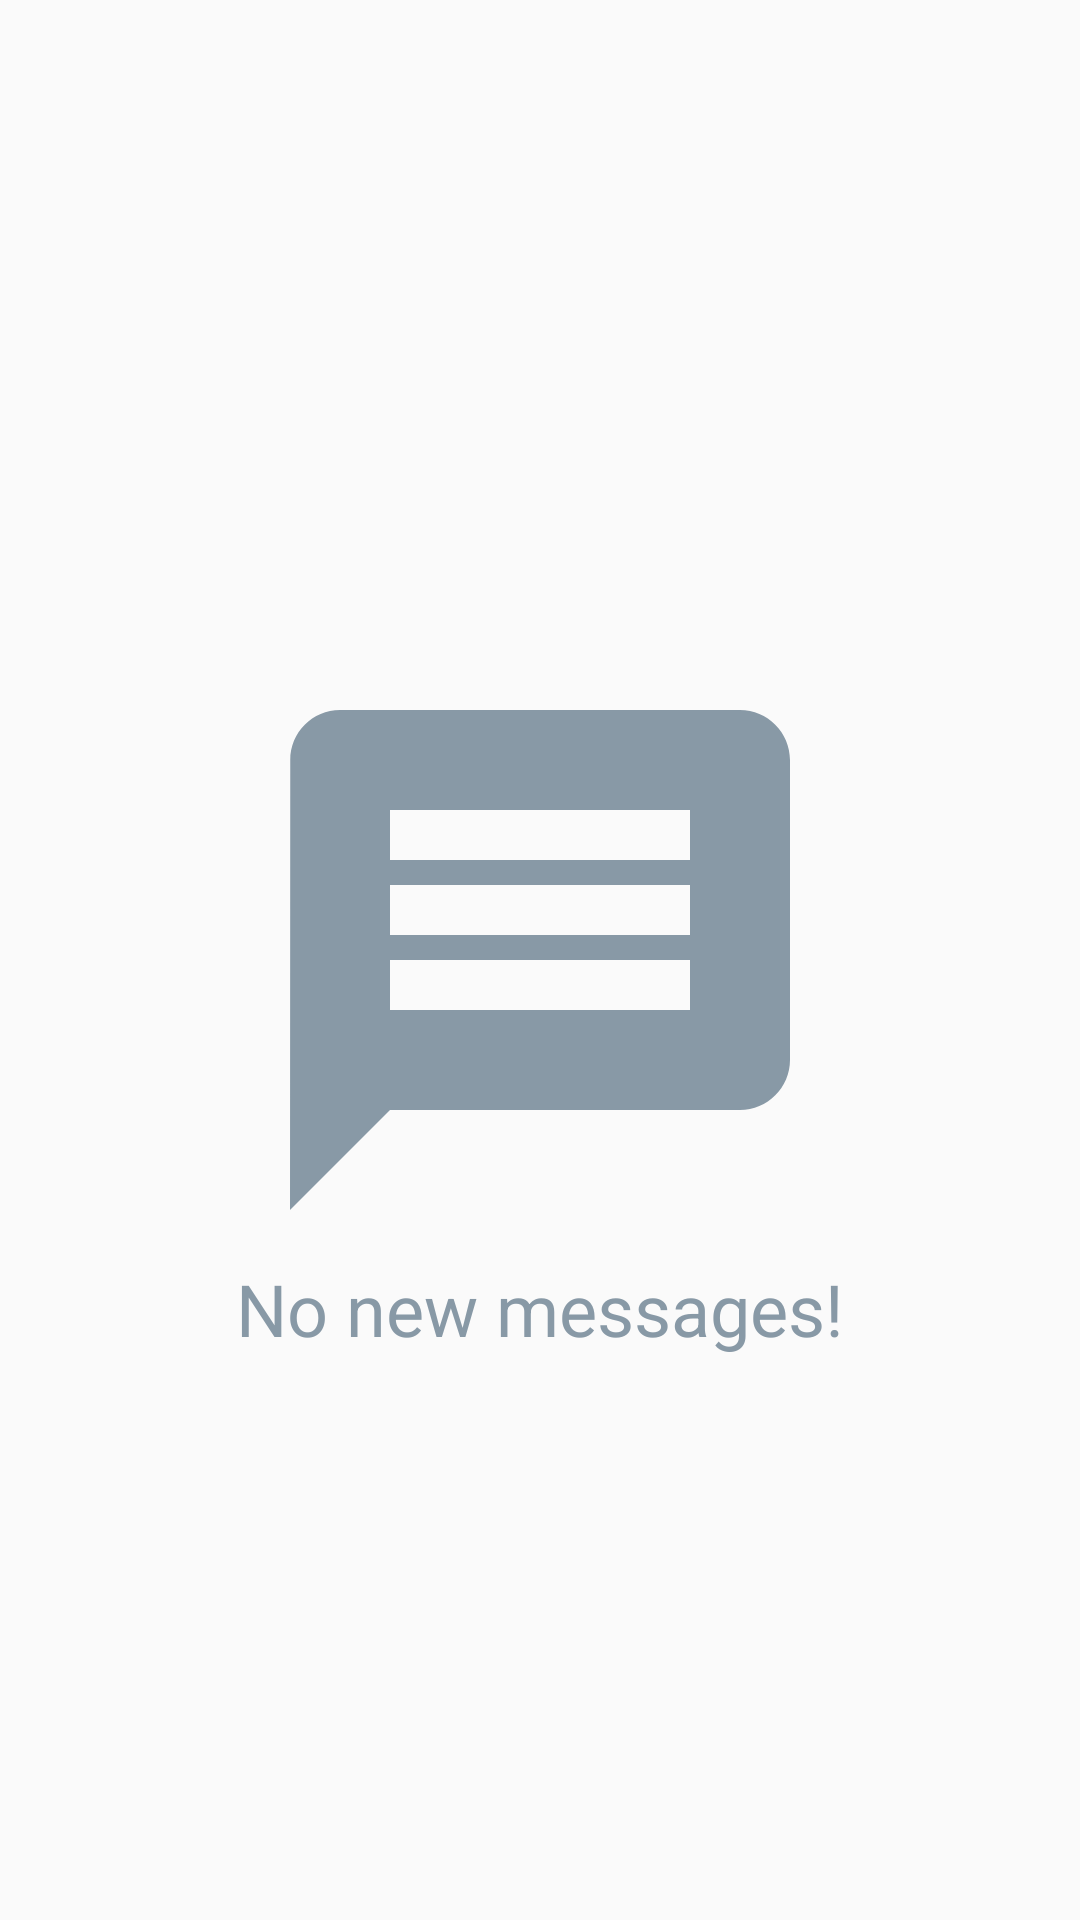

Reconstruct the res/layout file that produces this screen, plus the resources it refers to.
<!-- AndroidManifest.xml: application theme AppTheme -->
<!-- res/layout/fragment_messages.xml -->
<RelativeLayout xmlns:android="http://schemas.android.com/apk/res/android"
    xmlns:tools="http://schemas.android.com/tools"
    android:layout_width="match_parent"
    android:layout_height="match_parent"
    tools:context="com.developervishalsehgal.twitterclone.Fragments.NotificationFragment">

    
    <ImageView
        android:id="@+id/msg_logo"
        android:layout_width="200dp"
        android:layout_height="wrap_content"
        android:adjustViewBounds="true"
        android:tint="@color/tabUnselectedIconColor"
        android:layout_centerInParent="true"
        android:src="@drawable/ic_message_black_24dp"/>
    <TextView
        android:layout_width="match_parent"
        android:layout_height="wrap_content"
        android:layout_below="@id/msg_logo"
        android:text="No new messages!"
        android:gravity="center"
        android:textSize="24sp"
        android:textColor="@color/tabUnselectedIconColor"/>

</RelativeLayout>
<!-- resources referenced by this layout -->
<resources>
  <color name="tabUnselectedIconColor">#8899A6</color>
  <!-- drawable ic_message_black_24dp (drawable) -->
  <vector android:height="240dp" android:viewportHeight="24.0"
      android:viewportWidth="24.0" android:width="240dp" xmlns:android="http://schemas.android.com/apk/res/android">
      <path android:fillColor="#FF000000" android:pathData="M20,2L4,2c-1.1,0 -1.99,0.9 -1.99,2L2,22l4,-4h14c1.1,0 2,-0.9 2,-2L22,4c0,-1.1 -0.9,-2 -2,-2zM18,14L6,14v-2h12v2zM18,11L6,11L6,9h12v2zM18,8L6,8L6,6h12v2z"/>
  </vector>
  <style name="AppTheme" parent="Theme.AppCompat.Light.DarkActionBar">
          
          <item name="colorPrimary">@color/colorPrimary</item>
          <item name="colorPrimaryDark">@color/colorPrimaryDark</item>
          <item name="colorAccent">@color/colorAccent</item>
      </style>
  <color name="colorPrimary">#243447</color>
  <color name="colorPrimaryDark">#1B2836</color>
  <color name="colorAccent">#1da1f2   </color>
</resources>
